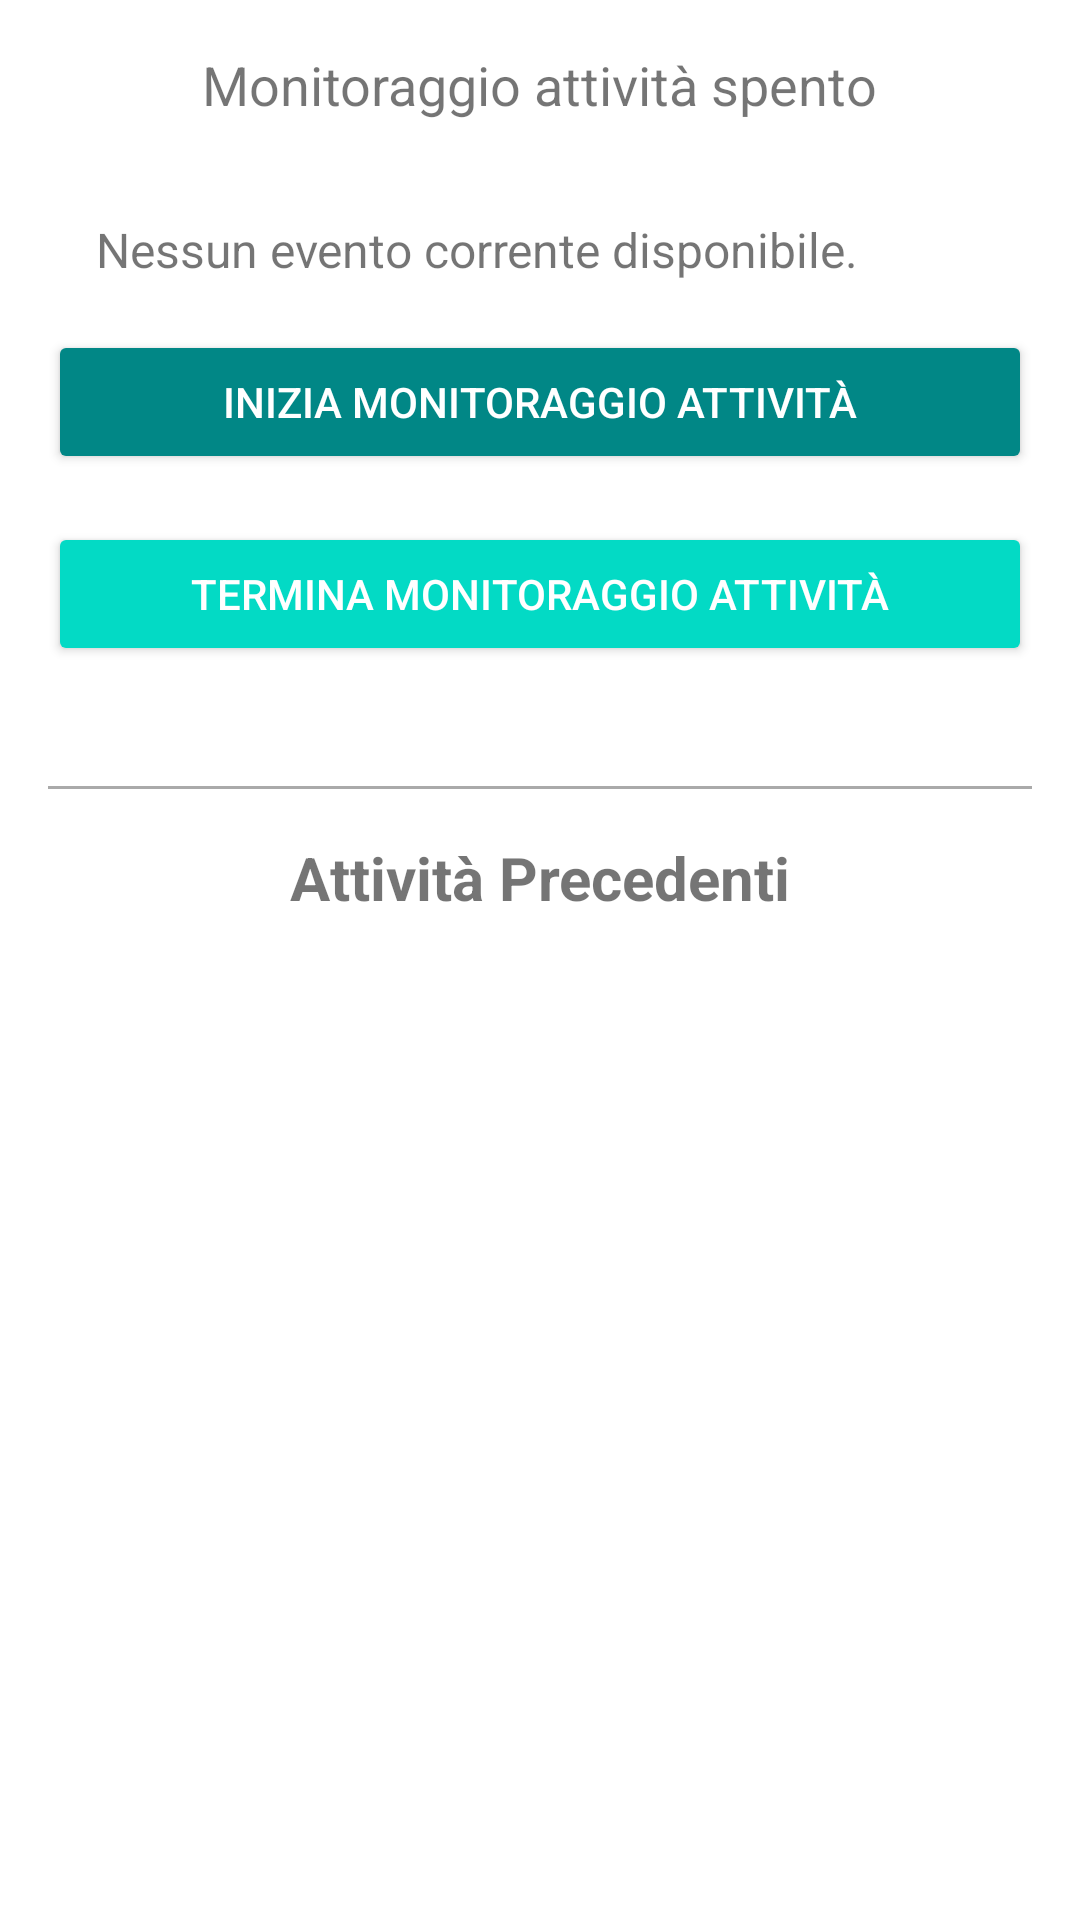

Reconstruct the res/layout file that produces this screen, plus the resources it refers to.
<!-- AndroidManifest.xml: application theme Theme.Activity_Tracker_DV -->
<!-- res/layout/fragment_activity.xml -->
<?xml version="1.0" encoding="utf-8"?>
<LinearLayout xmlns:android="http://schemas.android.com/apk/res/android"
    android:layout_width="match_parent"
    android:layout_height="match_parent"
    android:orientation="vertical"
    android:padding="16dp"
    android:gravity="center_horizontal">

    <TextView
        android:id="@+id/activity_text"
        android:layout_width="wrap_content"
        android:layout_height="wrap_content"
        android:text="Monitoraggio attività spento"
        android:textSize="18sp"
        android:layout_marginBottom="16dp" />

    <TextView
        android:id="@+id/currentEventTextView"
        android:layout_width="match_parent"
        android:layout_height="wrap_content"
        android:padding="16dp"
        android:textSize="16sp"
        android:text="Nessun evento corrente disponibile." />

    <Button
        android:id="@+id/start_button"
        android:layout_width="match_parent"
        android:layout_height="wrap_content"
        android:text="Inizia Monitoraggio Attività"
        android:layout_marginBottom="16dp"
        android:backgroundTint="@color/teal_700"
        android:textColor="@android:color/white" />

    <Button
        android:id="@+id/stop_button"
        android:layout_width="match_parent"
        android:layout_height="wrap_content"
        android:text="Termina Monitoraggio Attività"
        android:backgroundTint="@color/teal_200"
        android:textColor="@android:color/white"
        android:layout_marginBottom="16dp" />

    <View
        android:layout_width="match_parent"
        android:layout_height="1dp"
        android:background="@android:color/darker_gray"
        android:layout_marginTop="24dp"
        android:layout_marginBottom="16dp" />

    <TextView
        android:id="@+id/previous_activities_label"
        android:layout_width="wrap_content"
        android:layout_height="wrap_content"
        android:text="Attività Precedenti"
        android:textStyle="bold"
        android:textSize="20sp"
        android:layout_marginBottom="8dp" />

    <ListView
        android:id="@+id/previous_activities_list"
        android:layout_width="match_parent"
        android:layout_height="0dp"
        android:layout_weight="1"
        android:divider="@android:color/darker_gray"
        android:dividerHeight="1dp"
        android:padding="8dp" />
</LinearLayout>
<!-- resources referenced by this layout -->
<resources>
  <style name="Theme.Activity_Tracker_DV" parent="Theme.MaterialComponents.DayNight.DarkActionBar">
          
          <item name="colorPrimary">@color/purple_500</item>
          <item name="colorPrimaryVariant">@color/purple_700</item>
          <item name="colorOnPrimary">@color/white</item>
          
          <item name="colorSecondary">@color/teal_200</item>
          <item name="colorSecondaryVariant">@color/teal_700</item>
          <item name="colorOnSecondary">@color/black</item>
          
          <item name="android:statusBarColor">?attr/colorPrimaryVariant</item>
          
      </style>
  <!-- not gathered from this repository: default colours our renderer supplied (Android Studio template values) -->
  <color name="purple_500">#FF6200EE</color>
  <color name="purple_700">#FF3700B3</color>
  <color name="teal_200">#FF03DAC5</color>
  <color name="teal_700">#FF018786</color>
  <color name="black">#FF000000</color>
  <color name="white">#FFFFFFFF</color>
</resources>
